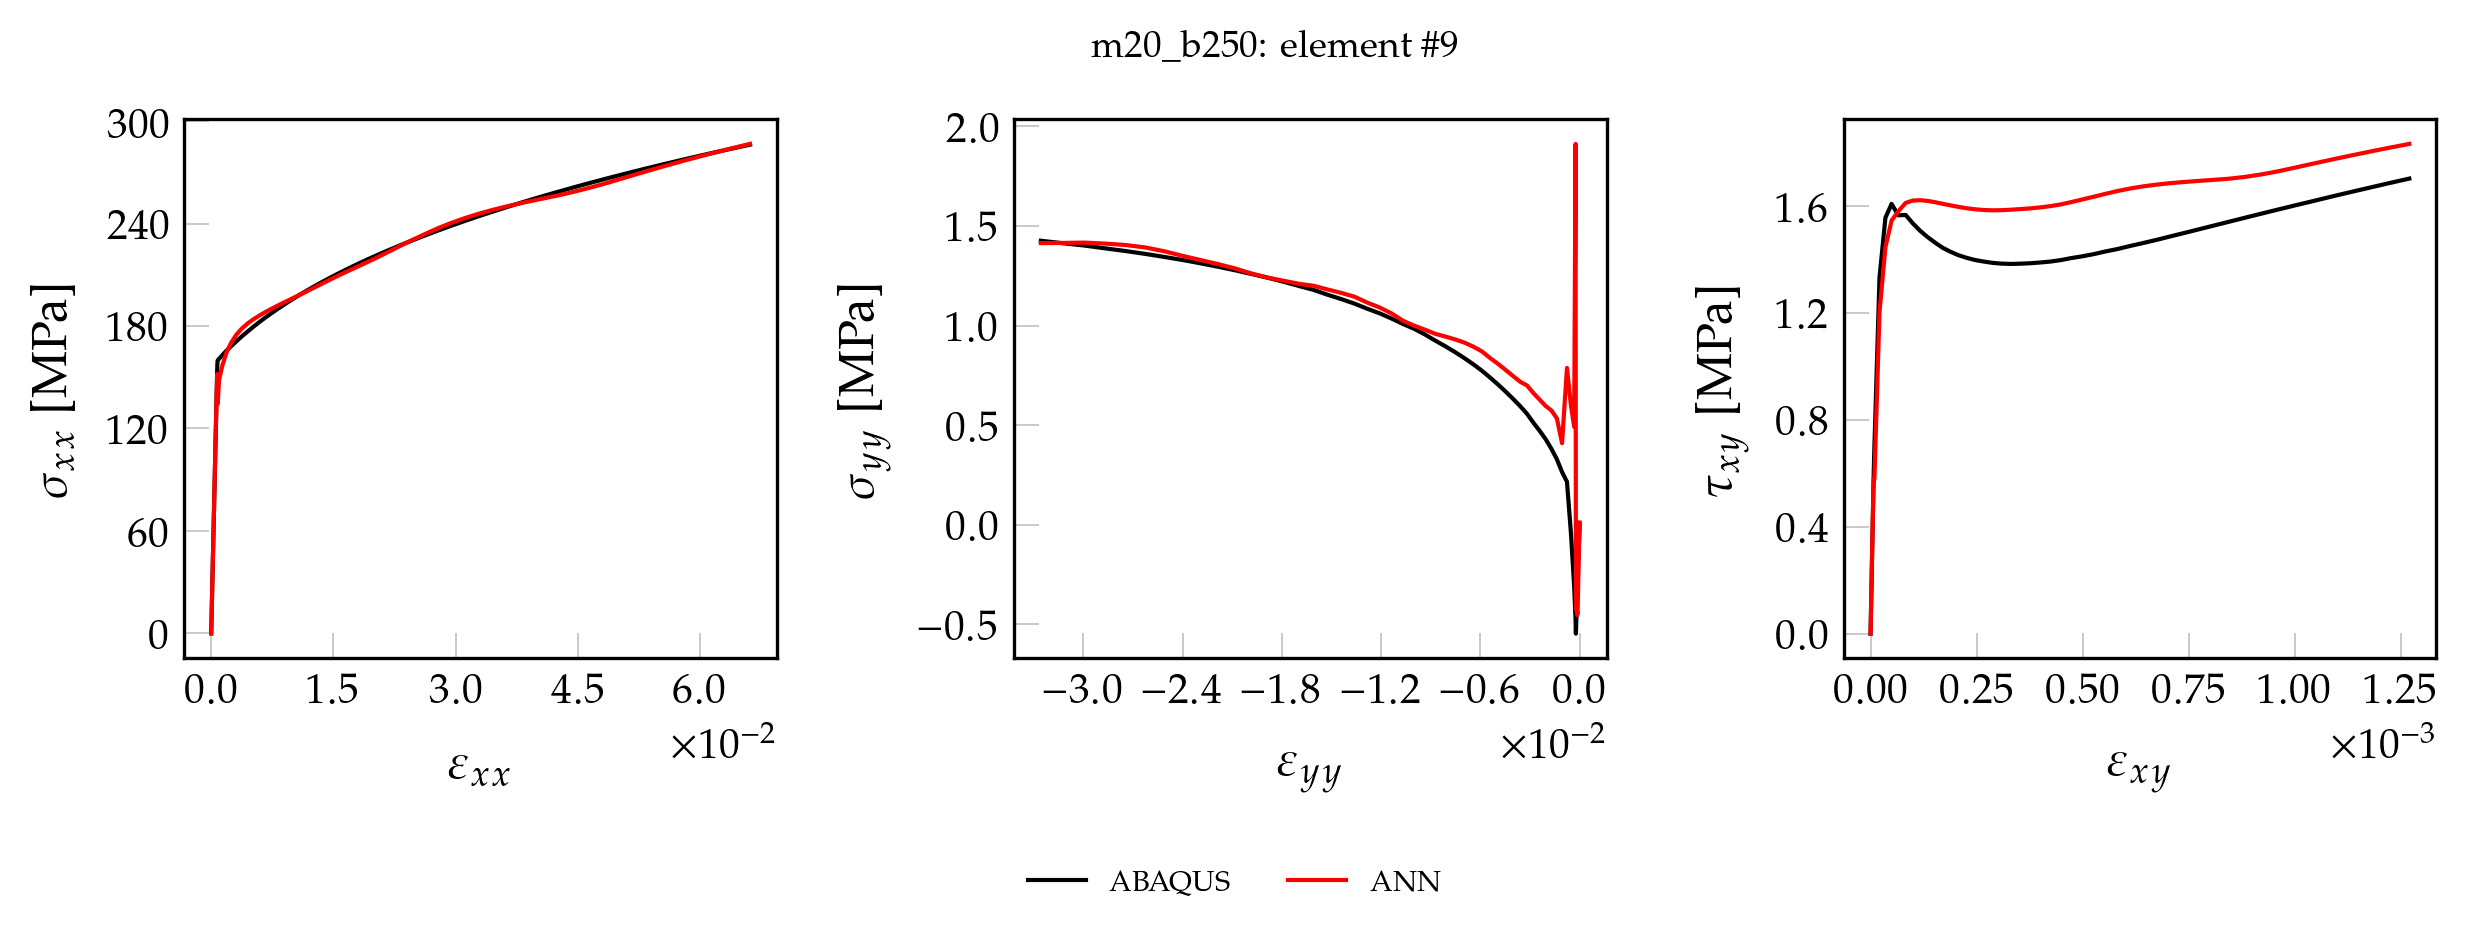

The file beside this chart, header and first rows:
, exx_t, eyy_t, exy_t, sxx_t, syy_t, sxy_t, pred_x, pred_y, pred_xy
0, 0.000000000000, 0.000000000000, 0.000000000000, 0.000000000000, 0.000000000000, 0.000000000000, 0.8419, -0.03522, 0.000000000000
1, 0.00001415, -0.000004289, 0.00000014, 2.968, -0.01032, 0.01133, 3.757, -0.05255, 0.01446
2, 0.00002829, -0.000008577, 0.000000281, 5.935, -0.02064, 0.02267, 6.658, -0.06543, 0.02562
3, 0.00004244, -0.00001287, 0.000000421, 8.903, -0.03095, 0.034, 9.584, -0.08839, 0.03682
4, 0.00005659, -0.00001716, 0.000000561, 11.87, -0.04127, 0.04534, 12.49, -0.1041, 0.04791
5, 0.00007073, -0.00002144, 0.000000702, 14.84, -0.05159, 0.05667, 15.4, -0.1211, 0.0591
6, 0.00008488, -0.00002573, 0.000000842, 17.81, -0.06191, 0.068, 18.3, -0.1333, 0.07015
7, 0.00009903, -0.00003002, 0.000000982, 20.77, -0.07222, 0.07934, 21.22, -0.1546, 0.08131
8, 0.0001132, -0.00003431, 0.000001123, 23.74, -0.08254, 0.09067, 24.12, -0.1726, 0.0925
9, 0.0001273, -0.0000386, 0.000001263, 26.71, -0.09286, 0.102, 27.03, -0.1874, 0.1036
10, 0.0001415, -0.00004289, 0.000001403, 29.68, -0.1032, 0.1133, 29.92, -0.1986, 0.1146
11, 0.0001556, -0.00004718, 0.000001544, 32.65, -0.1135, 0.1247, 32.84, -0.2193, 0.1258
12, 0.0001698, -0.00005147, 0.000001684, 35.61, -0.1238, 0.136, 35.74, -0.2362, 0.1369
13, 0.0001839, -0.00005575, 0.000001824, 38.58, -0.1341, 0.1473, 38.65, -0.2499, 0.148
14, 0.0001981, -0.00006004, 0.000001965, 41.55, -0.1444, 0.1587, 41.55, -0.2597, 0.1591
15, 0.0002122, -0.00006433, 0.000002105, 44.52, -0.1548, 0.17, 44.46, -0.2791, 0.1703
16, 0.0002263, -0.00006862, 0.000002245, 47.48, -0.1651, 0.1813, 47.37, -0.2932, 0.1814
17, 0.0002405, -0.00007291, 0.000002386, 50.45, -0.1754, 0.1927, 50.28, -0.3083, 0.1926
18, 0.0002546, -0.0000772, 0.000002526, 53.42, -0.1857, 0.204, 53.18, -0.3144, 0.2036
19, 0.0002688, -0.00008149, 0.000002666, 56.39, -0.196, 0.2153, 56.1, -0.3323, 0.2148
20, 0.0002829, -0.00008577, 0.000002806, 59.35, -0.2064, 0.2267, 59.01, -0.3442, 0.2259
21, 0.0002971, -0.00009006, 0.000002947, 62.32, -0.2167, 0.238, 61.93, -0.3556, 0.2371
22, 0.0003112, -0.00009435, 0.000003087, 65.29, -0.227, 0.2493, 64.85, -0.3622, 0.2482
23, 0.0003254, -0.00009864, 0.000003227, 68.26, -0.2373, 0.2607, 67.77, -0.3761, 0.2593
24, 0.0003395, -0.0001029, 0.000003368, 71.23, -0.2476, 0.272, 70.69, -0.3852, 0.2705
25, 0.0003537, -0.0001072, 0.000003508, 74.19, -0.2579, 0.2833, 73.62, -0.3934, 0.2817
26, 0.0003678, -0.0001115, 0.000003648, 77.16, -0.2683, 0.2947, 76.56, -0.3965, 0.2928
27, 0.000382, -0.0001158, 0.000003789, 80.13, -0.2786, 0.306, 79.49, -0.4072, 0.3041
28, 0.0003961, -0.0001201, 0.000003929, 83.1, -0.2889, 0.3173, 82.44, -0.4125, 0.3153
29, 0.0004103, -0.0001244, 0.000004069, 86.06, -0.2992, 0.3287, 85.39, -0.4168, 0.3265
30, 0.0004244, -0.0001287, 0.00000421, 89.03, -0.3095, 0.34, 88.35, -0.4132, 0.3378
31, 0.0004386, -0.000133, 0.00000435, 92, -0.3199, 0.3514, 91.3, -0.4237, 0.3491
32, 0.0004527, -0.0001372, 0.00000449, 94.97, -0.3302, 0.3627, 94.27, -0.4221, 0.3604
33, 0.0004668, -0.0001415, 0.000004631, 97.94, -0.3405, 0.374, 97.25, -0.4211, 0.3717
34, 0.000481, -0.0001458, 0.000004771, 100.9, -0.3508, 0.3854, 100.2, -0.4111, 0.3831
35, 0.0004951, -0.0001501, 0.000004911, 103.9, -0.3611, 0.3967, 103.2, -0.4143, 0.3944
36, 0.0005093, -0.0001544, 0.000005052, 106.8, -0.3714, 0.408, 106.2, -0.4108, 0.4059
37, 0.0005234, -0.0001587, 0.000005192, 109.8, -0.3818, 0.4194, 109.2, -0.4006, 0.4173
38, 0.0005376, -0.000163, 0.000005332, 112.8, -0.3921, 0.4307, 112.3, -0.3825, 0.4288
39, 0.0005517, -0.0001673, 0.000005473, 115.7, -0.4024, 0.442, 115.3, -0.3791, 0.4403
40, 0.0005659, -0.0001715, 0.000005613, 118.7, -0.4127, 0.4534, 118.3, -0.3669, 0.4518
41, 0.00058, -0.0001758, 0.000005753, 121.7, -0.423, 0.4647, 121.4, -0.3575, 0.4633
42, 0.0005942, -0.0001801, 0.000005894, 124.6, -0.4333, 0.476, 124.4, -0.3348, 0.4749
43, 0.0006083, -0.0001844, 0.000006034, 127.6, -0.4437, 0.4874, 127.4, -0.3317, 0.4863
44, 0.0006225, -0.0001887, 0.000006174, 130.6, -0.454, 0.4987, 130.5, -0.3204, 0.4978
45, 0.0006366, -0.000193, 0.000006315, 133.5, -0.4643, 0.51, 133.5, -0.3119, 0.5093
46, 0.0006508, -0.0001973, 0.000006455, 136.5, -0.4746, 0.5214, 136.5, -0.2898, 0.5207
47, 0.0006649, -0.0002016, 0.000006595, 139.5, -0.4849, 0.5327, 139.5, -0.2876, 0.5321
48, 0.000679, -0.0002059, 0.000006736, 142.5, -0.4953, 0.544, 142.5, -0.2722, 0.5435
49, 0.0006932, -0.0002101, 0.000006876, 145.4, -0.5056, 0.5554, 145.4, -0.246, 0.5543
50, 0.0007073, -0.0002144, 0.000007016, 148.4, -0.5159, 0.5667, 148.2, -0.2042, 0.5649
51, 0.0007215, -0.0002187, 0.000007157, 151.4, -0.5262, 0.578, 151, -0.1659, 0.5752
52, 0.0007356, -0.000223, 0.000007297, 154.3, -0.5365, 0.5894, 153.6, -0.1136, 0.5851
53, 0.0007498, -0.0002273, 0.000007437, 157.3, -0.5468, 0.6007, 156.2, -0.05415, 0.5948
54, 0.0007917, -0.0002455, 0.000009024, 159.9, -0.476, 0.6977, 147, 2.604, 0.6282
55, 0.0009638, -0.0003303, 0.00002106, 160.8, -0.3086, 1.333, 159, 0.5397, 1.29
56, 0.001363, -0.0005267, 0.000035, 162.9, -0.04044, 1.557, 163.5, 0.6086, 1.508
57, 0.001848, -0.0007655, 0.00004948, 165.5, 0.2161, 1.61, 167.1, 0.8099, 1.574
58, 0.002449, -0.001062, 0.00006537, 168.2, 0.2647, 1.567, 170.3, 0.4134, 1.581
59, 0.003087, -0.001377, 0.00008258, 171.1, 0.3294, 1.568, 173, 0.5316, 1.595
... 41 more rows
